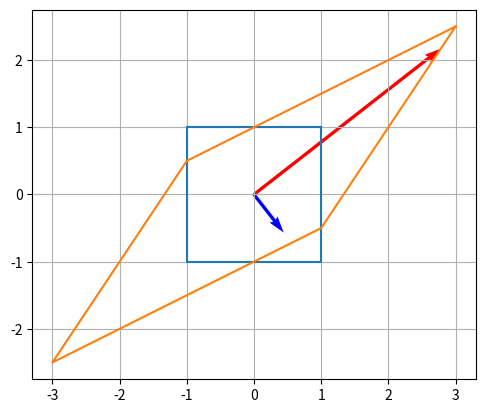

Python code for this plot:
from matplotlib import pyplot as plt
import math

v1 = [[1], [1]]
v2 = [[1], [-1]]
v3 = [[-1], [-1]]
v4 = [[-1], [1]]
shape = [v1,v2,v3,v4]

A = [[2,1], [1,1.5]]
ini_v = [[5],[-4]]

def matmul(A, v):
    if len(A[0]) != len(v):
        print("invalid input")
        return 0 

    ret = [[sum([aa * vv[0] for aa, vv in zip(a,v)])] for a in A]
    return ret

def _to_coodinate(shape):
    c_x, c_y = zip(*shape)
    c_x = [xx for x in  c_x for xx in x]
    c_y = [xx for x in  c_y for xx in x]
    c_x.append(c_x[0])
    c_y.append(c_y[0])
    return c_x, c_y

def vecmul(u,v):
    ret = sum([uu[0] * vv[0] for uu, vv in zip(u,v)])
    return ret

def norm(v):
    return math.sqrt(sum([vv[0]**2 for vv in v]))

def power_method(A,v):
    print(f"A = {A}")
    print(f"v  = {v}")
    v_norm = norm(v)
    v = normalized_n_v = [[vv[0]/v_norm] for vv in v]
    for i in range(1000):
        n_v = matmul(A,v)
        n_v_norm = norm(n_v)
        normalized_n_v = [[n_vv[0]/n_v_norm] for n_vv in n_v]
        #print(normalized_n_v)
        #print(vecmul(normalized_n_v, matmul(A, normalized_n_v)))
        v = normalized_n_v
    print(f"eigen_vector: {normalized_n_v}")
    eig_val = vecmul(normalized_n_v, matmul(A, normalized_n_v))
    print(f"eigen_value: {eig_val}")
    return [nn for n in normalized_n_v for nn in n], eig_val

def second_power_method(A,v,v_first):
    print(f"A = {A}")
    print(f"v  = {v}")
    v_norm = norm(v)
    v = normalized_n_v = [[vv[0]/v_norm] for vv in v]
    for i in range(1000):
        n_v = matmul(A,v)
        n_v_norm = norm(n_v)
        normalized_n_v = [[n_vv[0]/n_v_norm] for n_vv in n_v]
        #print(normalized_n_v)
        #print(vecmul(normalized_n_v, matmul(A, normalized_n_v)))
        v = gram_shumit(normalized_n_v, v_first)
    print(f"eigen_vector: {normalized_n_v}")
    eig_val = vecmul(normalized_n_v, matmul(A, normalized_n_v))
    print(f"eigen_value: {eig_val}")
    return [nn for n in normalized_n_v for nn in n], eig_val

def gram_shumit(u, v):
    scale = vecmul(u,v)/vecmul(v,v)
    return [[uu[0] - vv[0]*scale] for uu, vv in zip(u,v)]


if __name__ == "__main__":
    print(shape)
    shape_d = [matmul(A,v) for v in shape]
    eig_vec, eig_val = power_method(A, ini_v)
    print(shape_d)
    o_x, o_y = _to_coodinate(shape)
    d_x, d_y = _to_coodinate(shape_d)
    print("norm:",vecmul([[e] for e in eig_vec], gram_shumit(ini_v, [[e] for e in eig_vec])))
    eig_vec2, eig_val2 = second_power_method(A, gram_shumit(ini_v, [[e] for e in eig_vec]), [[e] for e in eig_vec])

    cross_norm = ((1 / eig_vec[0] * eig_vec[1])**2 + 1)**0.5
    plt.plot(o_x, o_y)
    plt.plot(d_x, d_y)
    plt.quiver(0, 0, eig_vec[0]*eig_val*cross_norm, eig_vec[1]*eig_val*cross_norm, angles='xy', scale_units='xy', scale=1, color='r', label='eigenvector λ≈2.618')
    plt.quiver(0, 0, eig_vec2[0]*eig_val2, eig_vec2[1]*eig_val2, angles='xy', scale_units='xy', scale=1, color='b', label='eigenvector λ≈2.618')
    plt.gca().set_aspect('equal', adjustable='box')
    plt.grid()
    plt.savefig("plt.png")